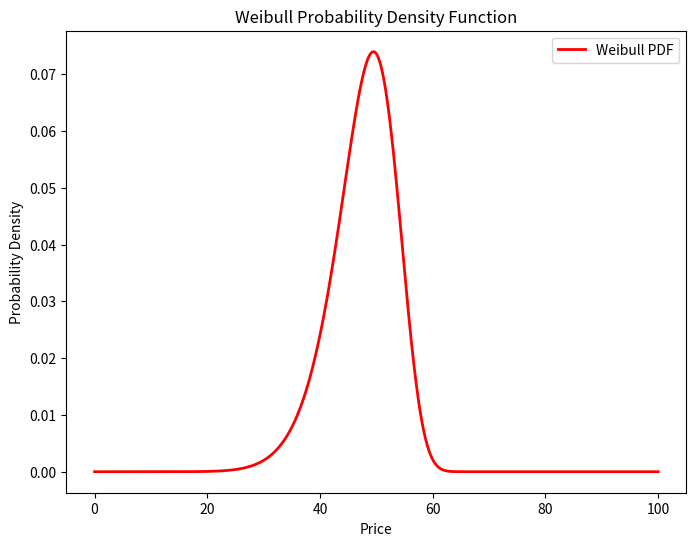
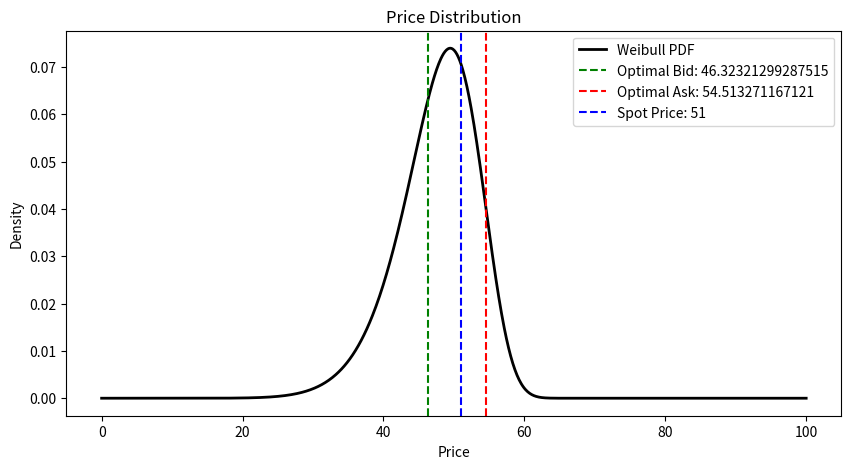
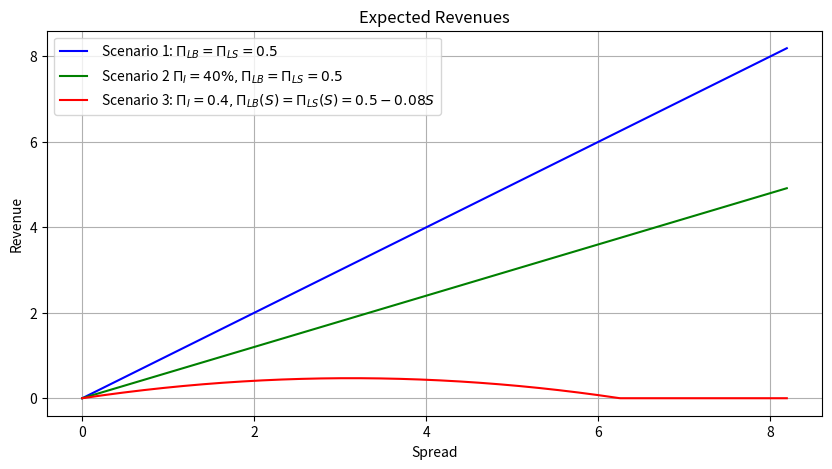

These charts were generated, in order, by the following Python code:
from sympy import integrate, init_printing as sp
from sympy.abc import x as xsp
import scipy.stats as st
import scipy.optimize as opt
import tqdm
from scipy.integrate import quad
import seaborn as sns
import numpy as np
import matplotlib.pyplot as plt
import warnings
warnings.filterwarnings('ignore')
from scipy.optimize import minimize

# Grafica de la distribucion Weibull
lambda_param = 50
k_param = 10

x = np.linspace(0, 100, 1000)
pdf = (k_param / lambda_param) * (x / lambda_param)**(k_param - 1) * np.exp(-(x / lambda_param)**(k_param))

# Plot del Weibull PDF
plt.figure(figsize=(8, 6))
plt.plot(x, pdf, 'r-', lw=2, label='Weibull PDF')
plt.title('Weibull Probability Density Function')
plt.xlabel('Price')
plt.ylabel('Probability Density')
plt.legend(loc = 'best')
plt.show()

# Probabilidad de que el trader este informado y el spot price
pi_I = 0.4
S_0 = 51

# Funcion de distribucion
def weibull_pdf(x):
    return (k_param / lambda_param) * (x / lambda_param)**(k_param - 1) * np.exp(-(x / lambda_param)**(k_param))

# Funciones para el beneficio de liquidez, ajustadas para el rango [0, 0.5]
def pi_LB(K_A):
    return max(0, min(0.5, 0.5 - 0.08 * (K_A - S_0)))

def pi_LS(K_B):
    return max(0, min(0.5, 0.5 - 0.08 * (S_0 - K_B)))

def objective_function(K):
    K_A, K_B = K  #
    income = (1 - pi_I) * (pi_LB(K_A) * (K_A - S_0) + pi_LS(K_B) * (S_0 - K_B))

    integral_above_K_A, _ = quad(lambda S: (S - K_A) * weibull_pdf(S), K_A, np.inf)
    integral_below_K_B, _ = quad(lambda S: (K_B - S) * weibull_pdf(S), 0, K_B)
    
    cost = pi_I * (integral_above_K_A + integral_below_K_B)

    
    return -(income - cost)

K_A_values = np.linspace(S_0, S_0 + 10*k_param, 100)
K_B_values = np.linspace(S_0 - 10*k_param, S_0, 100)

initial_guess = [S_0 + 2, S_0 - 2]
bounds = [(S_0, None), (S_0-10*k_param , S_0)]

result = minimize(objective_function, initial_guess, bounds=bounds)
bid = result.x[1]  
ask = result.x[0]
print(f'Resultado de la optimización: revenue esperado de {round(-result.fun, 4)} con un bid de ${round(bid, 2)} y un ask de ${round(ask,2)}')

plt.figure(figsize = (10, 5))
plt.plot(x, pdf, 'k-', lw=2, label='Weibull PDF')
plt.axvline(bid, color='green', linestyle='--', label=f'Optimal Bid: {bid}')
plt.axvline(ask, color='red', linestyle='--', label=f'Optimal Ask: {ask}')
plt.axvline(S_0, color='blue', linestyle='--', label=f'Spot Price: {S_0}')
plt.title('Price Distribution')
plt.xlabel('Price')
plt.ylabel('Density')
plt.legend(loc = 'best')

# Genera los spreads
spreads = np.linspace(0, ask - bid, 1000)

# Calcula el expected revenues para los diferentes escenarios
liq_trades = spreads
inf_trades = spreads * (1 - pi_I)
trades3 = list(map(lambda x: max(0,(0.5 - 0.08*x) * (1 - pi_I) * x), spreads))

# Grafica de los escenarios
plt.figure(figsize=(10, 5))

plt.plot(spreads, liq_trades, '-',  color='blue', label=' Scenario 1: $ \Pi_{LB} = \Pi_{LS} = 0.5 $')
plt.plot(spreads, inf_trades, '-', color='green', label=' Scenario 2 $ \Pi_{I} = 40 \% , \Pi_{LB} = \Pi_{LS} = 0.5 $')
plt.plot(spreads, trades3,'-', color='red', label=' Scenario 3: $ \Pi_{I} = 0.4 , \Pi_{LB}(S) = \Pi_{LS}(S) = 0.5 - 0.08 S $')
plt.legend(loc='best')

plt.title('Expected Revenues')
plt.xlabel('Spread')
plt.ylabel('Revenue')
plt.grid(True)
